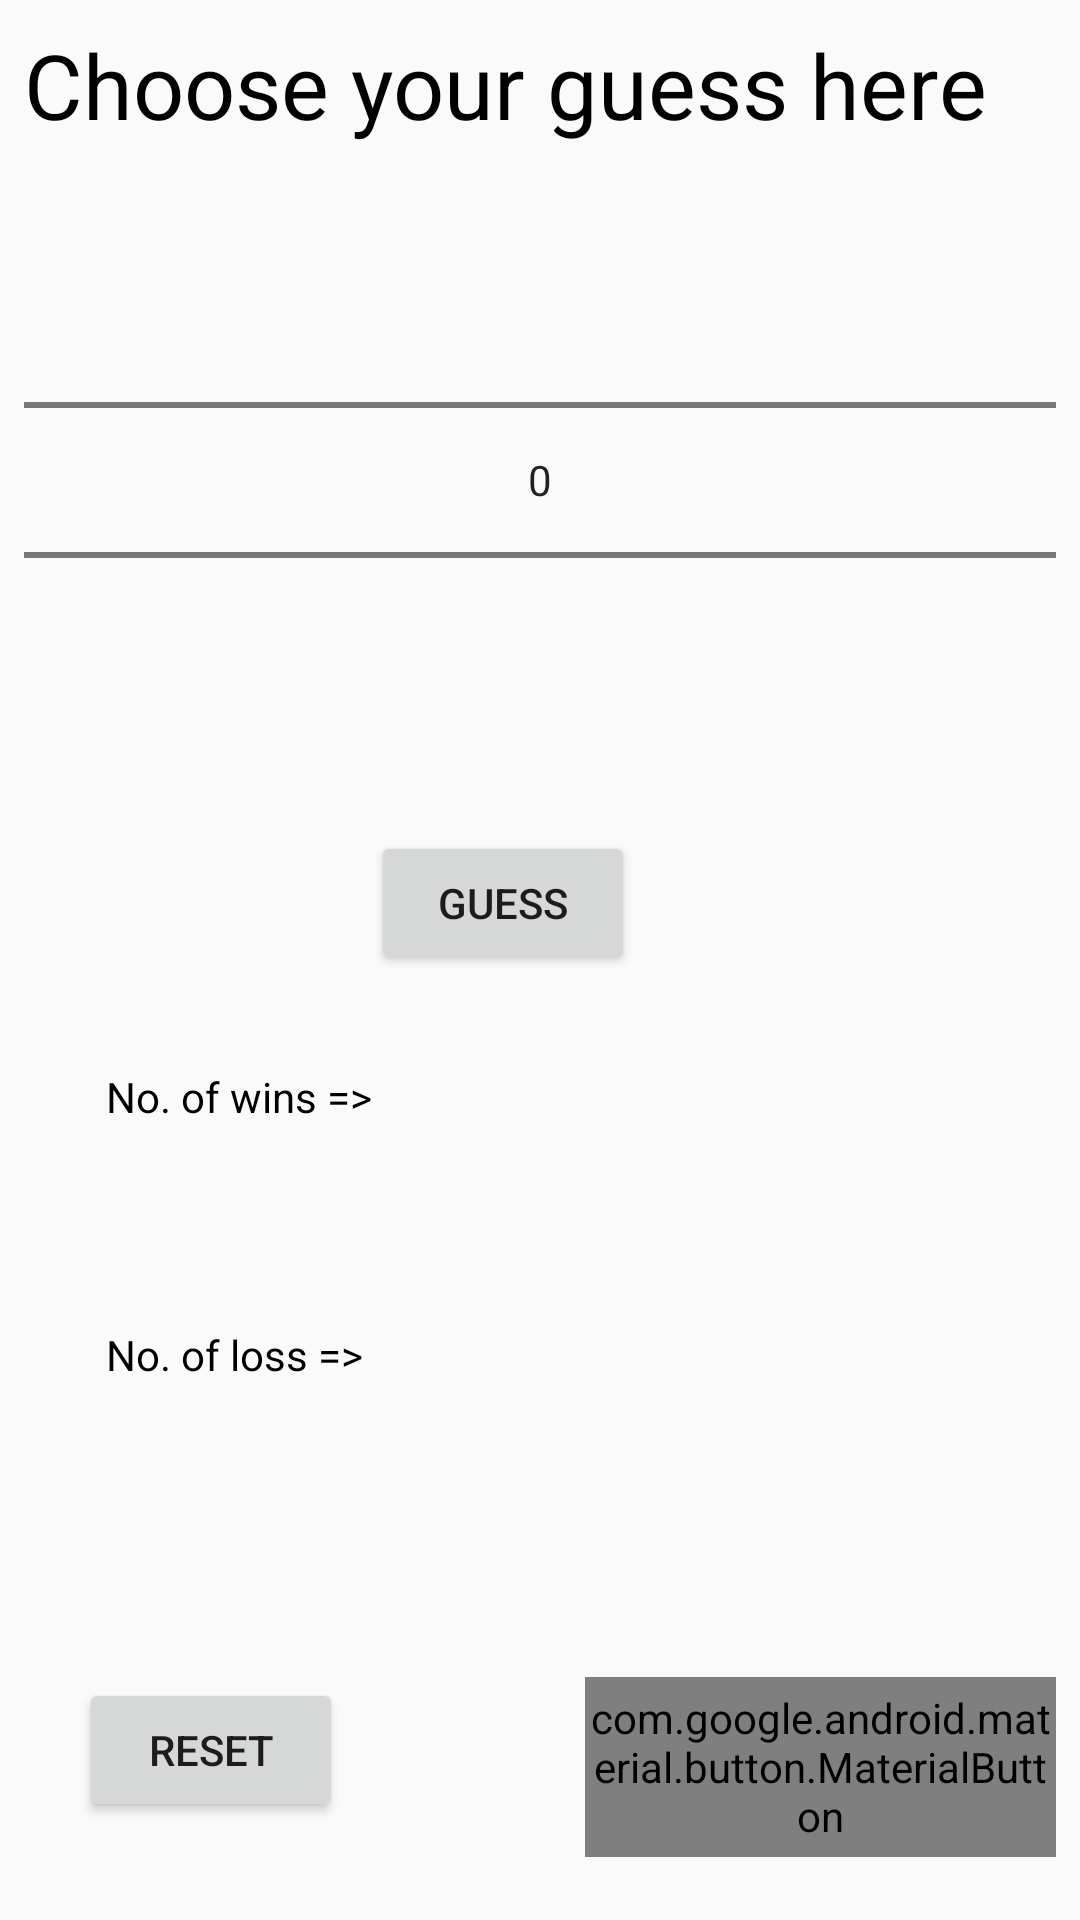

Here is an Android app screen rendered from its layout file. Give the layout XML and the strings, colors and styles it references.
<!-- AndroidManifest.xml: application theme Theme.AppCompat.DayNight.DarkActionBar -->
<!-- res/layout/activity_main.xml -->
<?xml version="1.0" encoding="utf-8"?>
<android.support.constraint.ConstraintLayout xmlns:android="http://schemas.android.com/apk/res/android"
    xmlns:app="http://schemas.android.com/apk/res-auto"
    xmlns:tools="http://schemas.android.com/tools"
    android:layout_width="match_parent"
    android:layout_height="match_parent"
    tools:context=".MainActivity"
    android:id="@+id/rLayout">


    <TextView
        android:id="@+id/textView"
        android:layout_width="395dp"
        android:layout_height="57dp"
        android:layout_marginStart="8dp"
        android:layout_marginTop="8dp"
        android:layout_marginEnd="8dp"
        android:text="Choose your guess here"

        android:textColor="#000000"
        android:textSize="30sp"
        app:layout_constraintBottom_toBottomOf="parent"
        app:layout_constraintEnd_toEndOf="parent"
        app:layout_constraintHorizontal_bias="0.0"
        app:layout_constraintStart_toStartOf="parent"
        app:layout_constraintTop_toTopOf="parent"
        app:layout_constraintVertical_bias="0.0" />

    <NumberPicker
        android:id="@+id/plain_text_input"
        android:layout_width="match_parent"
        android:layout_height="wrap_content"
        android:layout_marginStart="8dp"
        android:layout_marginTop="8dp"
        android:layout_marginEnd="8dp"
        android:layout_marginBottom="8dp"
        app:layout_constraintBottom_toBottomOf="parent"
        app:layout_constraintEnd_toEndOf="parent"
        app:layout_constraintHorizontal_bias="0.0"
        app:layout_constraintStart_toStartOf="parent"
        app:layout_constraintTop_toTopOf="parent"
        app:layout_constraintVertical_bias="0.14">

    </NumberPicker>

    <Button
        android:id="@+id/start"
        android:layout_width="wrap_content"
        android:layout_height="wrap_content"
        android:layout_marginStart="8dp"
        android:layout_marginTop="8dp"
        android:layout_marginEnd="8dp"
        android:layout_marginBottom="8dp"
        android:text="GUESS"
        app:layout_constraintBottom_toBottomOf="parent"
        app:layout_constraintEnd_toEndOf="parent"
        app:layout_constraintHorizontal_bias="0.452"
        app:layout_constraintStart_toStartOf="parent"
        app:layout_constraintTop_toTopOf="parent"
        app:layout_constraintVertical_bias="0.467" />

    <com.google.android.material.button.MaterialButton
        android:id="@+id/button"
        android:layout_width="157dp"
        android:layout_height="60dp"
        android:layout_marginStart="8dp"
        android:layout_marginTop="8dp"
        android:layout_marginEnd="8dp"
        android:layout_marginBottom="8dp"
        android:text="Display death age"
        app:layout_constraintBottom_toBottomOf="parent"
        app:layout_constraintEnd_toEndOf="parent"
        app:layout_constraintHorizontal_bias="1.0"
        app:layout_constraintStart_toStartOf="parent"
        app:layout_constraintTop_toTopOf="parent"
        app:layout_constraintVertical_bias="0.977" />

    <TextView
        android:id="@+id/textView2"
        android:layout_width="133dp"
        android:layout_height="46dp"
        android:layout_marginStart="8dp"
        android:layout_marginTop="8dp"
        android:layout_marginEnd="8dp"
        android:layout_marginBottom="8dp"
        android:text="No. of wins =>"
        android:textColor="#000000"
        app:layout_constraintBottom_toBottomOf="parent"
        app:layout_constraintEnd_toEndOf="parent"
        app:layout_constraintHorizontal_bias="0.129"
        app:layout_constraintStart_toStartOf="parent"
        app:layout_constraintTop_toTopOf="parent"
        app:layout_constraintVertical_bias="0.602" />

    <TextView
        android:id="@+id/winTxt"
        android:layout_width="167dp"
        android:layout_height="67dp"
        android:layout_marginStart="8dp"
        android:layout_marginTop="8dp"
        android:layout_marginEnd="8dp"
        android:layout_marginBottom="8dp"
        android:textColor="#000000"
        app:layout_constraintBottom_toBottomOf="parent"
        app:layout_constraintEnd_toEndOf="parent"
        app:layout_constraintHorizontal_bias="0.864"
        app:layout_constraintStart_toStartOf="parent"
        app:layout_constraintTop_toTopOf="parent"
        app:layout_constraintVertical_bias="0.651" />


    <TextView
        android:id="@+id/textView3"
        android:layout_width="133dp"
        android:layout_height="44dp"
        android:layout_marginStart="8dp"
        android:layout_marginTop="8dp"
        android:layout_marginEnd="8dp"
        android:text="No. of loss =>"
        android:textColor="#000000"
        app:layout_constraintBottom_toBottomOf="parent"
        app:layout_constraintEnd_toEndOf="parent"
        app:layout_constraintHorizontal_bias="0.129"
        app:layout_constraintStart_toStartOf="parent"
        app:layout_constraintTop_toTopOf="parent"
        app:layout_constraintVertical_bias="0.738" />

    <TextView
        android:id="@+id/lossTxt"
        android:layout_width="162dp"
        android:layout_height="71dp"
        android:layout_marginStart="8dp"
        android:layout_marginTop="8dp"
        android:layout_marginEnd="8dp"
        android:textColor="#000000"
        app:layout_constraintBottom_toBottomOf="parent"
        app:layout_constraintEnd_toEndOf="parent"
        app:layout_constraintHorizontal_bias="0.845"
        app:layout_constraintStart_toStartOf="parent"
        app:layout_constraintTop_toTopOf="parent"
        app:layout_constraintVertical_bias="0.788" />

    <Button
        android:id="@+id/resetButton"
        android:layout_width="wrap_content"
        android:layout_height="wrap_content"
        android:layout_marginStart="8dp"
        android:layout_marginTop="8dp"
        android:layout_marginEnd="8dp"
        android:layout_marginBottom="8dp"
        android:text="Reset"
        app:layout_constraintBottom_toBottomOf="parent"
        app:layout_constraintEnd_toEndOf="parent"
        app:layout_constraintHorizontal_bias="0.071"
        app:layout_constraintStart_toStartOf="parent"
        app:layout_constraintTop_toTopOf="parent"
        app:layout_constraintVertical_bias="0.957" />

</android.support.constraint.ConstraintLayout>
<!-- resources referenced by this layout -->
<resources>

</resources>
